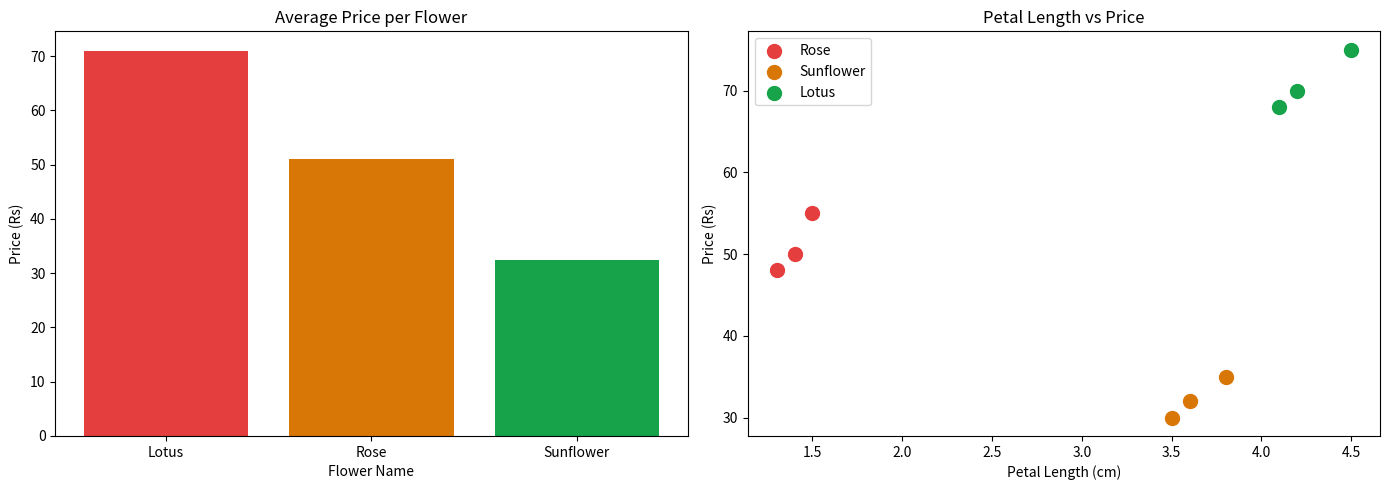

The script that saved this image:
import pandas as pd
import matplotlib.pyplot as plt

data = {
    'name': ['Rose','Sunflower','Lotus','Rose','Sunflower','Lotus','Rose','Sunflower','Lotus'],
    'petal_length': [1.4, 3.5, 4.2, 1.5, 3.8, 4.5, 1.3, 3.6, 4.1],
    'color': ['Red','Yellow','Pink','Red','Yellow','Pink','Red','Yellow','Pink'],
    'price': [50, 30, 70, 55, 35, 75, 48, 32, 68],
    'beautiful': [True, True, True, True, False, True, True, True, False]
}

df = pd.DataFrame(data)

print("=== Full Table ===")
print(df)
print("\n=== First 3 rows ===")
print(df.head(3))
print("\n=== Shape ===")
print(df.shape)
print("\n=== Info ===")
print(df.info())
print("\n=== Statistics ===")
print(df.describe())
print("\n=== Only Rose ===")
print(df[df['name'] == 'Rose'])
print("\n=== Price greater than 50 ===")
print(df[df['price'] > 50])
print("\n=== Sort according to price ===")
print(df.sort_values('price', ascending=False))
print("\n=== Average price of every flower ===")
print(df.groupby('name')['price'].mean())
print("\n=== Most expensive flower ===")
print(df.loc[df['price'].idxmax()])

df['price_per_cm'] = df['price'] / df['petal_length']
print("\n=== Price per cm ===")
print(df[['name','price','petal_length','price_per_cm']].head())
print("\n=== Missing values ===")
print(df.isnull().sum())

fig, axes = plt.subplots(1, 2, figsize=(14, 5))
avg_price = df.groupby('name')['price'].mean()
axes[0].bar(avg_price.index, avg_price.values, color=['#E53E3E','#D97706','#16A34A'])
axes[0].set_title("Average Price per Flower")
axes[0].set_ylabel("Price (Rs)")
axes[0].set_xlabel("Flower Name")

for name, color in zip(['Rose','Sunflower','Lotus'], ['#E53E3E','#D97706','#16A34A']):
    subset = df[df['name'] == name]
    axes[1].scatter(subset['petal_length'], subset['price'], label=name, color=color, s=100)

axes[1].set_title("Petal Length vs Price")
axes[1].set_xlabel("Petal Length (cm)")
axes[1].set_ylabel("Price (Rs)")
axes[1].legend()

plt.tight_layout()
plt.savefig("day7_results.png", dpi=150)
plt.show()
print("Figure saved!")
